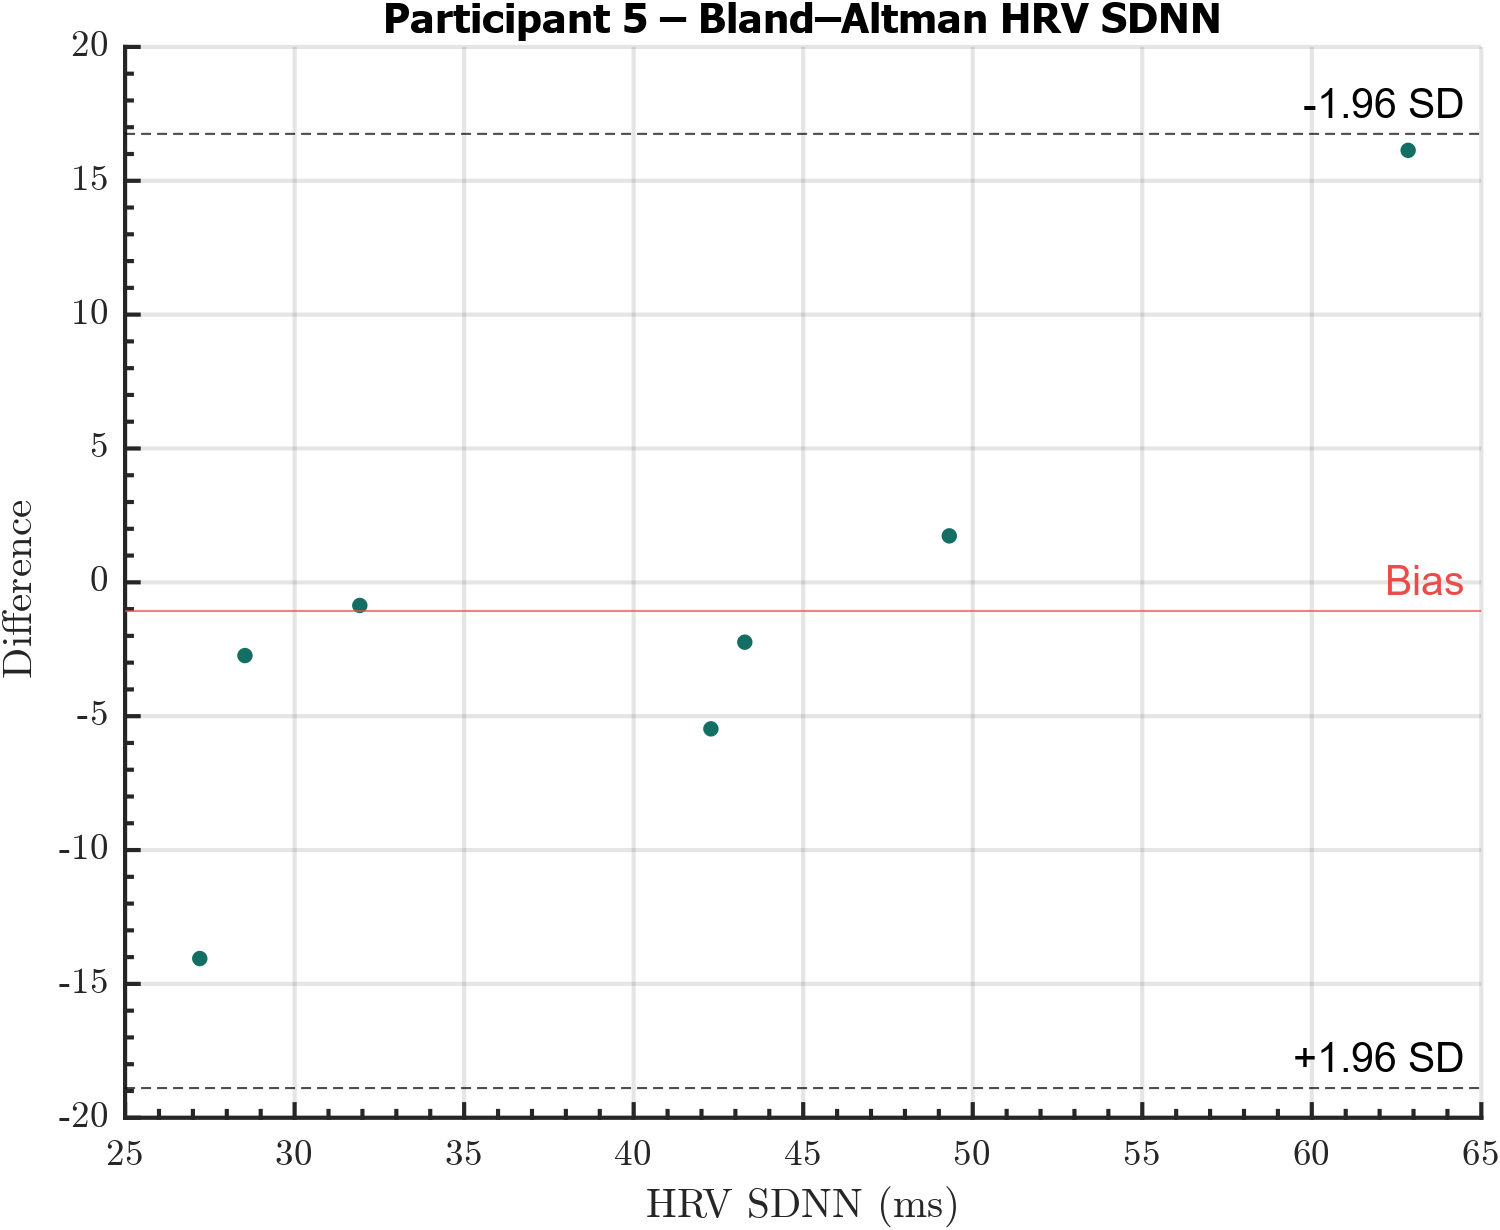

Values plotted in this chart, from the file beside it:
Participant, SDNN, DiffSDNN
5, 31.92, -0.8637
5, 43.28, -2.235
5, 49.31, 1.735
5, 28.54, -2.736
5, 42.28, -5.473
5, 27.2, -14.05
5, 62.84, 16.14
